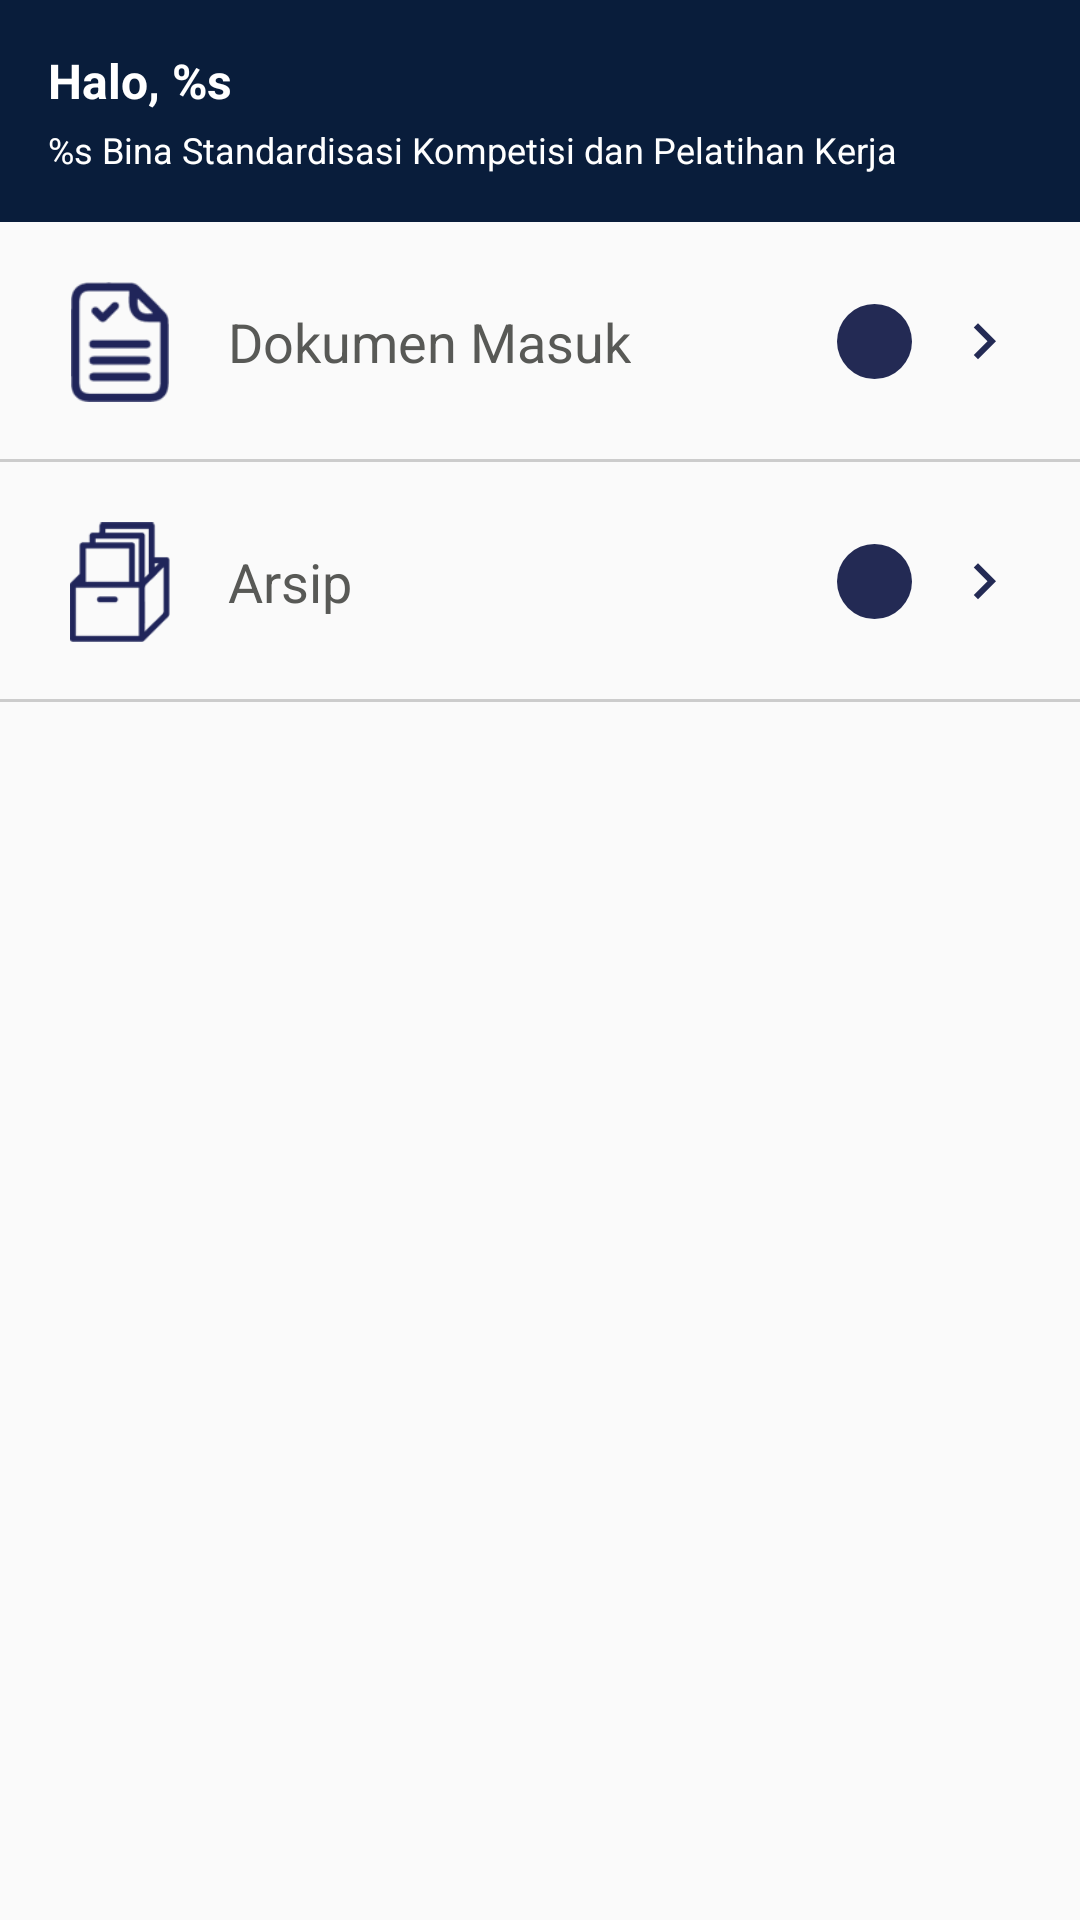

Android layout source for this screen:
<!-- AndroidManifest.xml: application theme AppTheme -->
<!-- res/layout/fragment_home.xml -->
<?xml version="1.0" encoding="utf-8"?>
<FrameLayout
    xmlns:android="http://schemas.android.com/apk/res/android"
    xmlns:tools="http://schemas.android.com/tools"
    android:layout_height="match_parent"
    android:layout_width="match_parent">
    <ProgressBar
        android:id="@+id/progressbar"
        android:layout_width="wrap_content"
        android:layout_height="wrap_content"
        android:layout_gravity="center"
        android:visibility="gone"
        style="?android:attr/progressBarStyleLarge"/>
    <LinearLayout
        android:id="@+id/view_content"
        android:orientation="vertical"
        android:layout_width="match_parent"
        android:layout_height="match_parent">
        <LinearLayout
            android:layout_width="match_parent"
            android:layout_height="wrap_content"
            android:orientation="vertical"
            style="@style/panel_primary">
            <TextView
                android:id="@+id/text_nama_user"
                android:layout_height="wrap_content"
                android:layout_width="wrap_content"
                android:text="@string/home.name.user"
                tools:text="Halo, Bapak Ir. Suhadi, M.Si"
                android:textStyle="bold"
                style="@style/text_medium_white"/>
            <TextView
                android:id="@+id/text_peran"
                android:layout_width="wrap_content"
                android:layout_height="wrap_content"
                android:layout_marginTop="@dimen/margin_super_small"
                android:text="@string/home.peran"
                style="@style/text_small_white"
                tools:text="Direktur Bina Standarisasi Kompetensi dan Pelatihan Kerja"/>
        </LinearLayout>
        <RelativeLayout
            android:id="@+id/view_document"
            android:layout_width="match_parent"
            android:layout_height="wrap_content"
            style="@style/list_menu">
            <ImageView
                android:id="@+id/image_dokument_icon"
                android:layout_width="@dimen/icon_list_menu"
                android:layout_height="@dimen/icon_list_menu"
                android:layout_alignParentLeft="true"
                android:layout_alignParentStart="true"
                android:layout_centerVertical="true"
                android:contentDescription="@string/app_name"
                android:src="@drawable/bitmap_icon_dokumen"/>
            <ImageView
                android:id="@+id/image_arrow_document"
                android:layout_width="wrap_content"
                android:layout_height="wrap_content"
                android:layout_alignParentRight="true"
                android:layout_alignParentEnd="true"
                android:layout_centerVertical="true"
                android:contentDescription="@string/app_name"
                android:src="@drawable/ic_keyboard_arrow_right_white_24dp"/>
            <TextView
                android:layout_width="wrap_content"
                android:layout_height="wrap_content"
                android:layout_toRightOf="@id/image_dokument_icon"
                android:layout_toEndOf="@id/image_dokument_icon"
                android:layout_centerVertical="true"
                android:layout_marginLeft="@dimen/horizontal_margin_medium"
                android:layout_marginStart="@dimen/horizontal_margin_medium"
                android:text="@string/home.menu.dokument"
                style="@style/text_large_black"
                tools:text="Dokumen Masuk"
                tools:ignore="RelativeOverlap"/>
            <TextView
                android:id="@+id/text_number_document"
                android:layout_width="wrap_content"
                android:layout_height="wrap_content"
                android:layout_toLeftOf="@id/image_arrow_document"
                android:layout_toStartOf="@id/image_arrow_document"
                android:layout_centerVertical="true"
                android:layout_marginRight="@dimen/margin_very_small"
                android:layout_marginEnd="@dimen/margin_small"
                style="@style/primary_badge"
                tools:text="12"
                tools:ignore="RelativeOverlap"/>
        </RelativeLayout>
        <RelativeLayout
            android:id="@+id/view_arhive"
            android:layout_width="match_parent"
            android:layout_height="wrap_content"
            android:background="@drawable/selector_background_item"
            android:clickable="true"
            android:padding="@dimen/margin_large">
            <ImageView
                android:id="@+id/image_archive_icon"
                android:layout_width="@dimen/icon_list_menu"
                android:layout_height="@dimen/icon_list_menu"
                android:layout_alignParentLeft="true"
                android:layout_alignParentStart="true"
                android:layout_centerVertical="true"
                android:contentDescription="@string/app_name"
                android:src="@drawable/bitmap_icon_arsip"/>
            <ImageView
                android:id="@+id/image_arrow_archive"
                android:layout_width="wrap_content"
                android:layout_height="wrap_content"
                android:layout_alignParentRight="true"
                android:layout_alignParentEnd="true"
                android:layout_centerVertical="true"
                android:contentDescription="@string/app_name"
                android:src="@drawable/ic_keyboard_arrow_right_white_24dp"/>
            <TextView
                android:layout_width="wrap_content"
                android:layout_height="wrap_content"
                android:layout_toRightOf="@id/image_archive_icon"
                android:layout_toEndOf="@id/image_archive_icon"
                android:layout_centerVertical="true"
                android:layout_marginLeft="@dimen/horizontal_margin_medium"
                android:layout_marginStart="@dimen/horizontal_margin_medium"
                android:text="@string/home.menu.arsip"
                style="@style/text_large_black"
                tools:text="Arsip"
                tools:ignore="RelativeOverlap"/>
            <TextView
                android:id="@+id/text_number_archive"
                android:layout_width="wrap_content"
                android:layout_height="wrap_content"
                android:layout_toLeftOf="@id/image_arrow_archive"
                android:layout_toStartOf="@id/image_arrow_archive"
                android:layout_centerVertical="true"
                android:layout_marginRight="@dimen/margin_very_small"
                android:layout_marginEnd="@dimen/margin_small"
                style="@style/primary_badge"
                tools:text="252"/>
        </RelativeLayout>
    </LinearLayout>
</FrameLayout>
<!-- resources referenced by this layout -->
<resources>
  <dimen name="horizontal_margin_medium">16dp</dimen>
  <dimen name="icon_list_menu">40dp</dimen>
  <dimen name="margin_large">20dp</dimen>
  <dimen name="margin_small">12dp</dimen>
  <dimen name="margin_super_small">4dp</dimen>
  <dimen name="margin_very_small">8dp</dimen>
  <!-- drawable selector_background_item (drawable) -->
  <?xml version="1.0" encoding="utf-8"?>
  <selector xmlns:android="http://schemas.android.com/apk/res/android">
      <item android:state_pressed="true"
            android:drawable="@drawable/shape_item_selected"/>
      <item android:state_focused="true"
            android:drawable="@drawable/shape_item_selected"/>
      <item android:drawable="@drawable/shape_item_normal"/>
  </selector>
  <string name="app_name">Kemnaker</string>
  <string name="home.menu.arsip">Arsip</string>
  <string name="home.menu.dokument">Dokumen Masuk</string>
  <string name="home.name.user">Halo, %s</string>
  <string name="home.peran">%s Bina Standardisasi Kompetisi dan Pelatihan Kerja</string>
  <style name="list_menu">
          <item name="android:background">@drawable/selector_background_item</item>
          <item name="android:clickable">true</item>
          <item name="android:padding">@dimen/margin_large</item>
      </style>
  <style name="panel_primary">
          <item name="android:padding">@dimen/horizontal_margin_medium</item>
          <item name="android:background">@color/colorAccent</item>
      </style>
  <style name="primary_badge">
          <item name="android:textColor">@color/white</item>
          <item name="android:background">@drawable/shape_primary_badge</item>
          <item name="android:gravity">center</item>
      </style>
  <style name="text_large_black">
          <item name="android:textColor">@color/lightBlack</item>
          <item name="android:textSize">@dimen/large_text_size</item>
      </style>
  <style name="text_medium_white">
          <item name="android:textColor">@color/white</item>
          <item name="android:textSize">@dimen/medium_text_size</item>
      </style>
  <style name="text_small_white">
          <item name="android:textColor">@color/white</item>
          <item name="android:textSize">@dimen/small_text_size</item>
      </style>
  <style name="AppTheme" parent="Theme.AppCompat.Light.NoActionBar">
          
          <item name="colorPrimary">@color/colorPrimary</item>
          <item name="colorPrimaryDark">@color/colorPrimaryDark</item>
          <item name="colorAccent">@color/colorAccent</item>
      </style>
  <!-- drawable shape_item_selected (drawable) -->
  <?xml version="1.0" encoding="utf-8"?>
  <layer-list xmlns:android="http://schemas.android.com/apk/res/android">
      <item>
          <shape android:shape="rectangle">
              <solid android:color="@color/gray_50" />
          </shape>
      </item>
      <item android:bottom="1dp">
          <shape android:shape="rectangle">
              <solid android:color="@color/gray_70" />
          </shape>
      </item>
  </layer-list>
  <color name="colorAccent">#091D3B</color>
  <color name="white">#FFFFFF</color>
  <!-- drawable shape_primary_badge (drawable) -->
  <?xml version="1.0" encoding="utf-8"?>
  <shape xmlns:android="http://schemas.android.com/apk/res/android"
      android:shape="oval">
      
      <solid android:color="@color/colorPrimary"/>
      <size
          android:width="@dimen/radius_round"
          android:height="@dimen/radius_round"/>
      
  </shape>
  <color name="lightBlack">#585956</color>
  <dimen name="large_text_size">18sp</dimen>
  <dimen name="medium_text_size">16sp</dimen>
  <dimen name="small_text_size">12sp</dimen>
  <color name="colorPrimary">#232A54</color>
  <color name="colorPrimaryDark">#091D3B</color>
  <color name="gray_50">#CCCCCC</color>
  <color name="gray_70">#DDDDDD</color>
  <dimen name="radius_round">25dp</dimen>
</resources>
